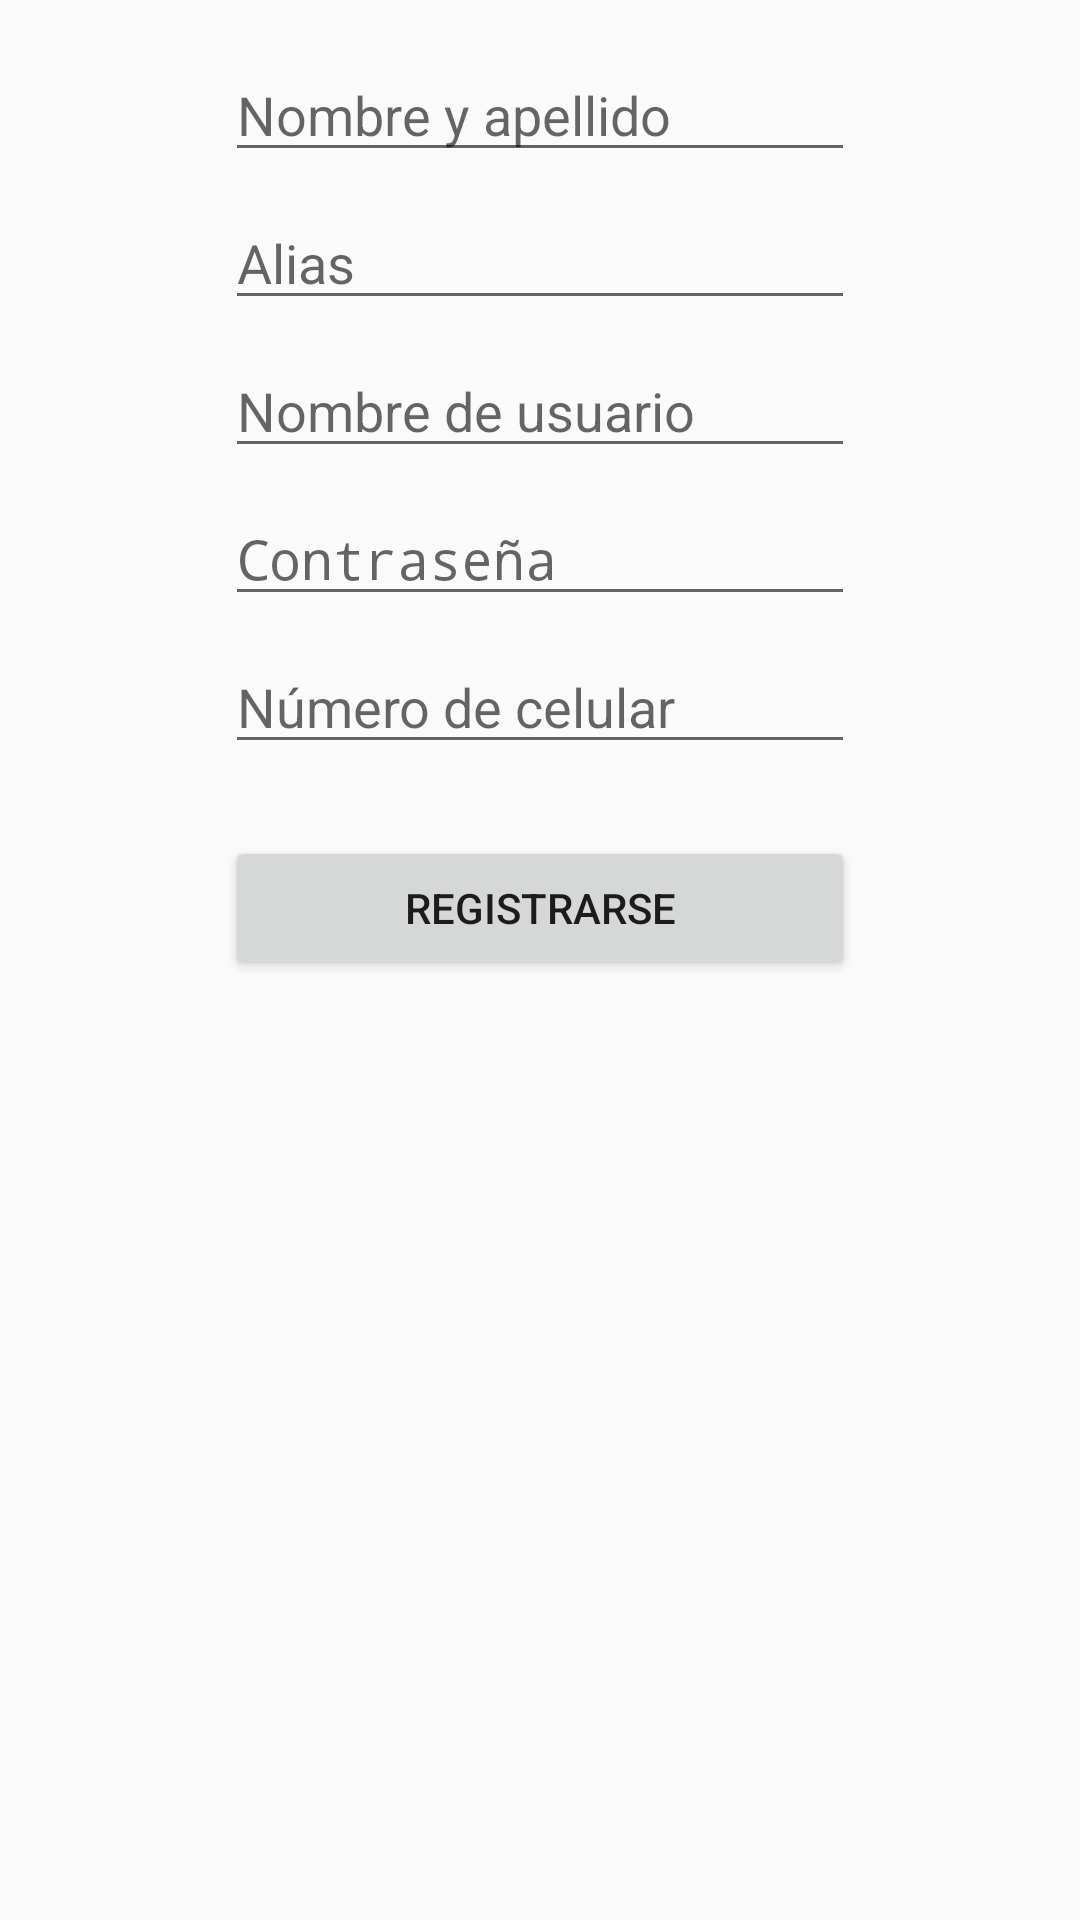

Produce the Android XML layout that renders to this screen, including the resource entries it uses.
<!-- AndroidManifest.xml: application theme AppTheme -->
<!-- res/layout/activity_registrar_cliente.xml -->
<?xml version="1.0" encoding="utf-8"?>

<androidx.constraintlayout.widget.ConstraintLayout xmlns:android="http://schemas.android.com/apk/res/android"
    xmlns:app="http://schemas.android.com/apk/res-auto"
    xmlns:tools="http://schemas.android.com/tools"
    android:layout_width="match_parent"
    android:layout_height="match_parent"
    tools:context=".RegistrarClienteActivity">

    <EditText
        android:id="@+id/nombreYApellidoEditText"
        android:layout_width="wrap_content"
        android:layout_height="wrap_content"
        android:layout_marginTop="16dp"
        android:ems="10"
        android:hint="Nombre y apellido"
        android:inputType="textPersonName"
        app:layout_constraintEnd_toEndOf="parent"
        app:layout_constraintStart_toStartOf="parent"
        app:layout_constraintTop_toTopOf="parent" />

    <EditText
        android:id="@+id/aliasEditText"
        android:layout_width="wrap_content"
        android:layout_height="wrap_content"
        android:layout_marginTop="8dp"
        android:ems="10"
        android:hint="Alias"
        android:inputType="textPersonName"
        app:layout_constraintEnd_toEndOf="parent"
        app:layout_constraintStart_toStartOf="parent"
        app:layout_constraintTop_toBottomOf="@+id/nombreYApellidoEditText" />

    <EditText
        android:id="@+id/usernameRegisterEditText"
        android:layout_width="wrap_content"
        android:layout_height="wrap_content"
        android:layout_marginTop="8dp"
        android:ems="10"
        android:hint="@string/hint_login_username"
        android:inputType="textPersonName"
        app:layout_constraintEnd_toEndOf="parent"
        app:layout_constraintStart_toStartOf="parent"
        app:layout_constraintTop_toBottomOf="@+id/aliasEditText" />

    <EditText
        android:id="@+id/passwordRegisterEditText"
        android:layout_width="wrap_content"
        android:layout_height="wrap_content"
        android:layout_marginTop="8dp"
        android:ems="10"
        android:hint="@string/hint_login_password"
        android:inputType="textPassword"
        app:layout_constraintEnd_toEndOf="parent"
        app:layout_constraintStart_toStartOf="parent"
        app:layout_constraintTop_toBottomOf="@+id/usernameRegisterEditText" />

    <Button
        android:id="@+id/signInButton"
        android:layout_width="0dp"
        android:layout_height="wrap_content"
        android:layout_marginTop="24dp"
        android:text="Registrarse"
        app:layout_constraintEnd_toEndOf="@+id/phoneEditText"
        app:layout_constraintStart_toStartOf="@+id/phoneEditText"
        app:layout_constraintTop_toBottomOf="@+id/phoneEditText" />

    <EditText
        android:id="@+id/phoneEditText"
        android:layout_width="wrap_content"
        android:layout_height="wrap_content"
        android:layout_marginTop="8dp"
        android:ems="10"
        android:hint="Número de celular"
        android:inputType="number"
        app:layout_constraintEnd_toEndOf="@+id/passwordRegisterEditText"
        app:layout_constraintStart_toStartOf="@+id/passwordRegisterEditText"
        app:layout_constraintTop_toBottomOf="@+id/passwordRegisterEditText" />
</androidx.constraintlayout.widget.ConstraintLayout>
<!-- resources referenced by this layout -->
<resources>
  <string name="hint_login_password">Contraseña</string>
  <string name="hint_login_username">Nombre de usuario</string>
  <style name="AppTheme" parent="Theme.AppCompat.Light.DarkActionBar">
          
          <item name="colorPrimary">@color/colorPrimary</item>
          <item name="colorPrimaryDark">@color/colorPrimaryDark</item>
          <item name="colorAccent">@color/colorAccent</item>
      </style>
  <color name="colorPrimary">#2856db</color>
  <color name="colorPrimaryDark">#2042a5</color>
  <color name="colorAccent">#2856db</color>
</resources>
